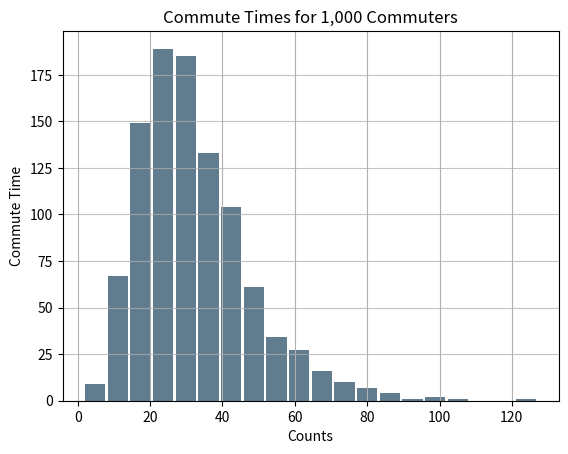

The matplotlib source for this figure:
# -*- coding: utf-8 -*-
"""
Created on Thu Feb 17 21:37:53 2022

[redacted]
"""

import statistics 
import numpy as np
import pandas as pd

dados = [214, 222, 215, 218, 206, 238, 217, 213, 196, 234, 195, 205, 249]

print('ROL', dados)

#usando o modulo statistics
print('A mediana dos dados foi: ', statistics.median(dados))
print('A moda dos dados foi: ', statistics.mode(dados))
print('O número minimos dos dados foi: ', min(dados))
print('O número máximos dos dados foi: ', max(dados))
print("A media dos Dados foi: ", statistics.mean(dados))
print("O Desvio padrao foi: ", statistics.stdev(dados))
print("A variancia foi: ", statistics.variance(dados),"\n")

#usando a biblioteca pandas
example_series =  pd.Series([9, 10, 13, 12, 9, 14, 9, 13, 10, 14, 10, 13, 11, 11, 9, 12, 13, 13,
         
12, 12, 13, 10, 11, 11, 11])

print('A Média dos Dados foi: ', example_series.mean())
print('A Mediana dos Dados foi: ', example_series.median())
print('A Moda dos Dados foi: ', example_series.mode())
print('A Quantil dos Dados foi: ', example_series.quantile())
print('A Quantil 25% dos Dados foi: ', example_series.quantile(q=0.25))
print('A Amplitude dos Dados foi: ', example_series.max() - example_series.min())
print('A Variancia dos Dados foi: ', example_series.var())
print('A Desvio Padrão dos Dados foi: ', example_series.std())

size, scale = 1000,10
import matplotlib.pyplot as plt

commutes = pd.Series(np.random.gamma(scale, size=size)**1.5)
commutes.plot.hist(grid=True, bins=20, rwidth=0.9, color='#607c8e')
plt.title('Commute Times for 1,000 Commuters')
plt.xlabel('Counts')
plt.ylabel('Commute Time')
plt.grid(axis='y', alpha=0.75)